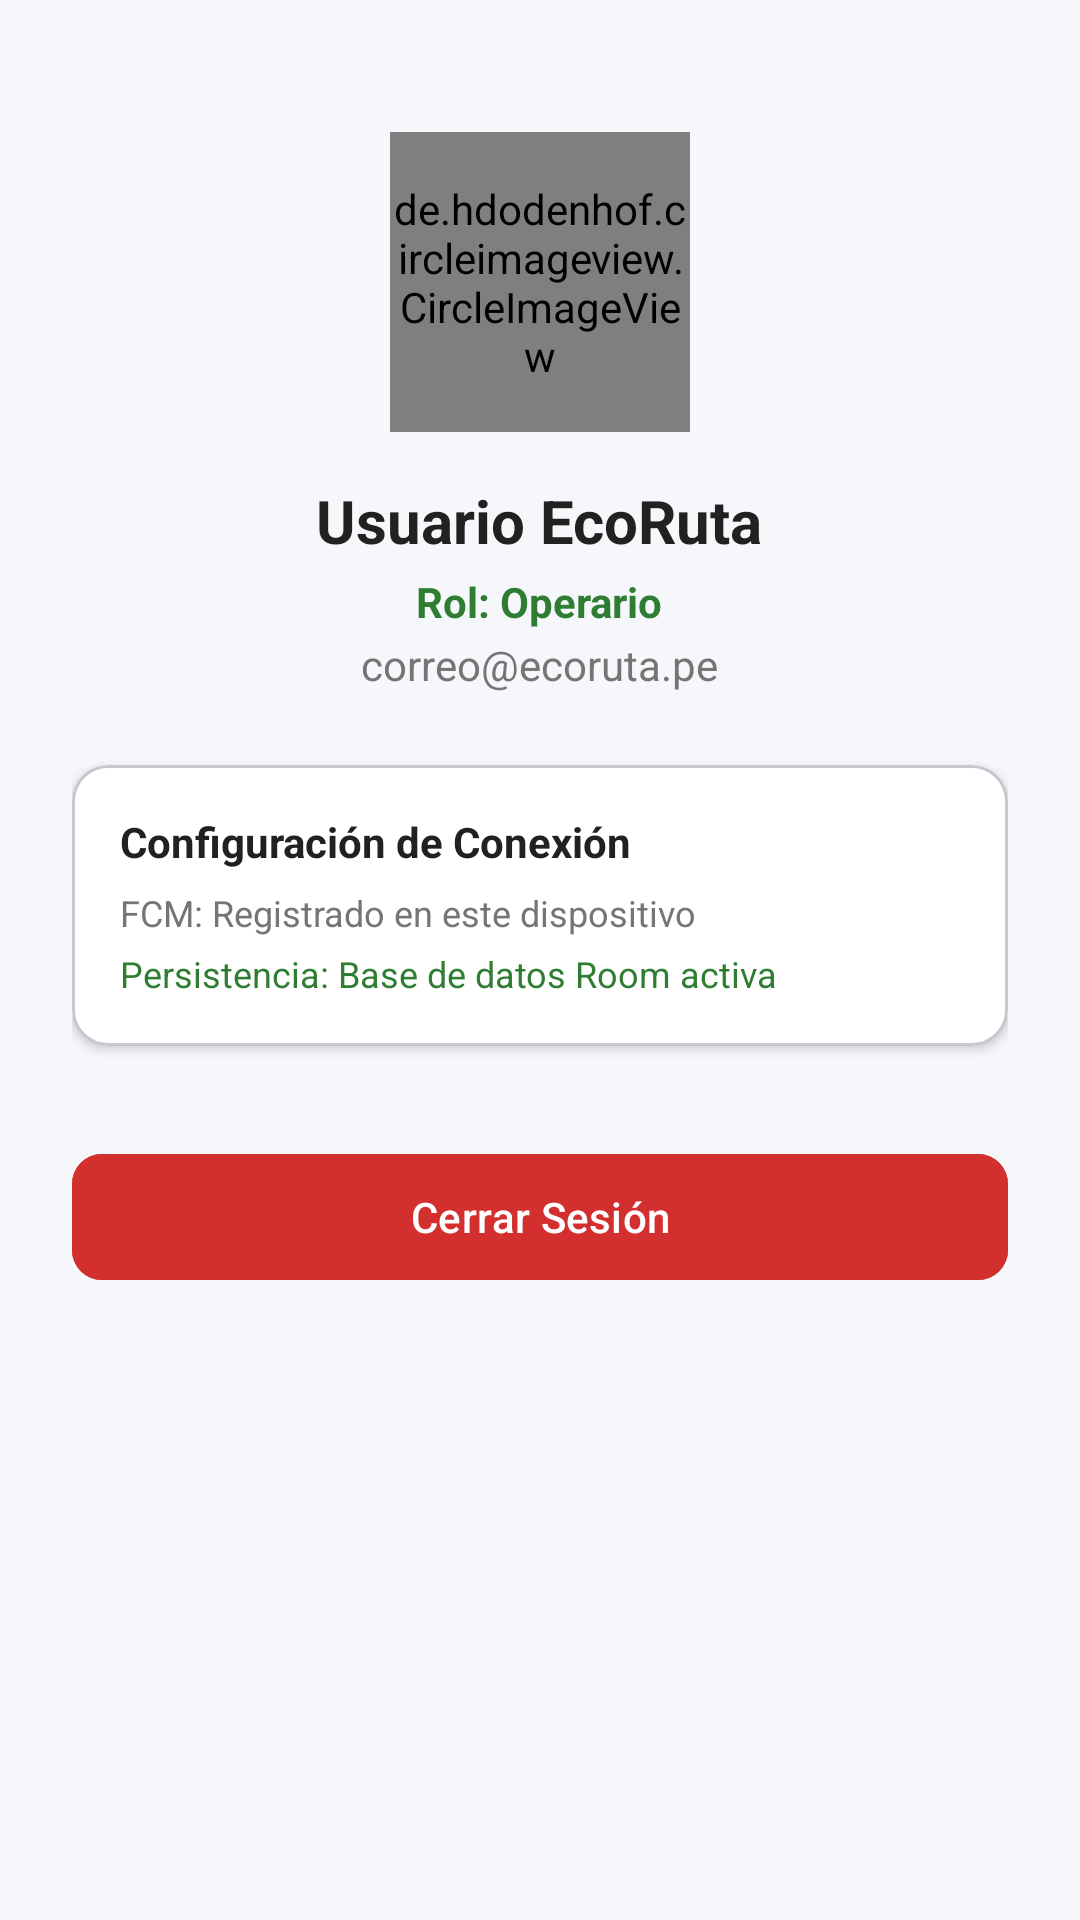

Produce the Android XML layout that renders to this screen, including the resource entries it uses.
<!-- AndroidManifest.xml: application theme Theme.EcoRutaPAC -->
<!-- res/layout/fragment_perfil.xml -->
<?xml version="1.0" encoding="utf-8"?>
<LinearLayout xmlns:android="http://schemas.android.com/apk/res/android"
    xmlns:app="http://schemas.android.com/apk/res-auto"
    android:layout_width="match_parent"
    android:layout_height="match_parent"
    android:orientation="vertical"
    android:gravity="center_horizontal"
    android:background="@color/bg_light"
    android:padding="24dp">

    <de.hdodenhof.circleimageview.CircleImageView
        android:id="@+id/ivPerfil"
        android:layout_width="100dp"
        android:layout_height="100dp"
        android:layout_marginTop="20dp"
        android:src="@mipmap/ic_launcher"
        app:civ_border_width="2dp"
        app:civ_border_color="@color/primary" />

    <TextView
        android:id="@+id/tvNombreUsuario"
        android:layout_width="wrap_content"
        android:layout_height="wrap_content"
        android:layout_marginTop="16dp"
        android:text="Usuario EcoRuta"
        android:textSize="20sp"
        android:textStyle="bold"
        android:textColor="@color/text_primary" />

    <TextView
        android:id="@+id/tvRolUsuario"
        android:layout_width="wrap_content"
        android:layout_height="wrap_content"
        android:layout_marginTop="4dp"
        android:text="Rol: Operario"
        android:textSize="14sp"
        android:textColor="@color/primary"
        android:textStyle="bold" />

    <TextView
        android:id="@+id/tvCorreoUsuario"
        android:layout_width="wrap_content"
        android:layout_height="wrap_content"
        android:layout_marginTop="2dp"
        android:text="correo@ecoruta.pe"
        android:textSize="14sp"
        android:textColor="@color/text_secondary" />

    <com.google.android.material.card.MaterialCardView
        android:layout_width="match_parent"
        android:layout_height="wrap_content"
        android:layout_marginTop="24dp"
        app:cardCornerRadius="12dp"
        app:cardElevation="2dp"
        app:cardBackgroundColor="@color/card_bg">

        <LinearLayout
            android:layout_width="match_parent"
            android:layout_height="wrap_content"
            android:orientation="vertical"
            android:padding="16dp">

            <TextView
                android:layout_width="wrap_content"
                android:layout_height="wrap_content"
                android:text="Configuración de Conexión"
                android:textStyle="bold"
                android:textSize="14sp"
                android:textColor="@color/text_primary" />

            <TextView
                android:id="@+id/tvFcmToken"
                android:layout_width="wrap_content"
                android:layout_height="wrap_content"
                android:layout_marginTop="6dp"
                android:text="FCM: Registrado en este dispositivo"
                android:textSize="12sp"
                android:textColor="@color/text_secondary" />

            <TextView
                android:id="@+id/tvModoOfflineStatus"
                android:layout_width="wrap_content"
                android:layout_height="wrap_content"
                android:layout_marginTop="4dp"
                android:text="Persistencia: Base de datos Room activa"
                android:textSize="12sp"
                android:textColor="@color/primary" />
        </LinearLayout>
    </com.google.android.material.card.MaterialCardView>

    <com.google.android.material.button.MaterialButton
        android:id="@+id/btnCerrarSesion"
        android:layout_width="match_parent"
        android:layout_height="50dp"
        android:layout_marginTop="32dp"
        android:text="@string/logout"
        android:textColor="@color/white"
        android:backgroundTint="@color/status_observada"
        app:cornerRadius="10dp" />

</LinearLayout>
<!-- resources referenced by this layout -->
<resources>
  <color name="bg_light">#F5F7FA</color>
  <color name="card_bg">#FFFFFF</color>
  <color name="primary">#2E7D32</color>
  <color name="status_observada">#D32F2F</color>
  <color name="text_primary">#212121</color>
  <color name="text_secondary">#757575</color>
  <color name="white">#FFFFFFFF</color>
  <string name="logout">Cerrar Sesión</string>
  <style name="Theme.EcoRutaPAC" parent="Theme.Material3.DayNight.NoActionBar">
          
          <item name="colorPrimary">@color/primary</item>
          <item name="colorPrimaryVariant">@color/primary_dark</item>
          <item name="colorOnPrimary">@color/white</item>
          
          <item name="colorSecondary">@color/secondary</item>
          <item name="colorSecondaryVariant">@color/secondary</item>
          <item name="colorOnSecondary">@color/white</item>
          
          <item name="android:statusBarColor">@color/primary_dark</item>
          <item name="android:windowLightStatusBar">false</item>
      </style>
  <color name="primary_dark">#1B5E20</color>
  <color name="secondary">#00897B</color>
</resources>
